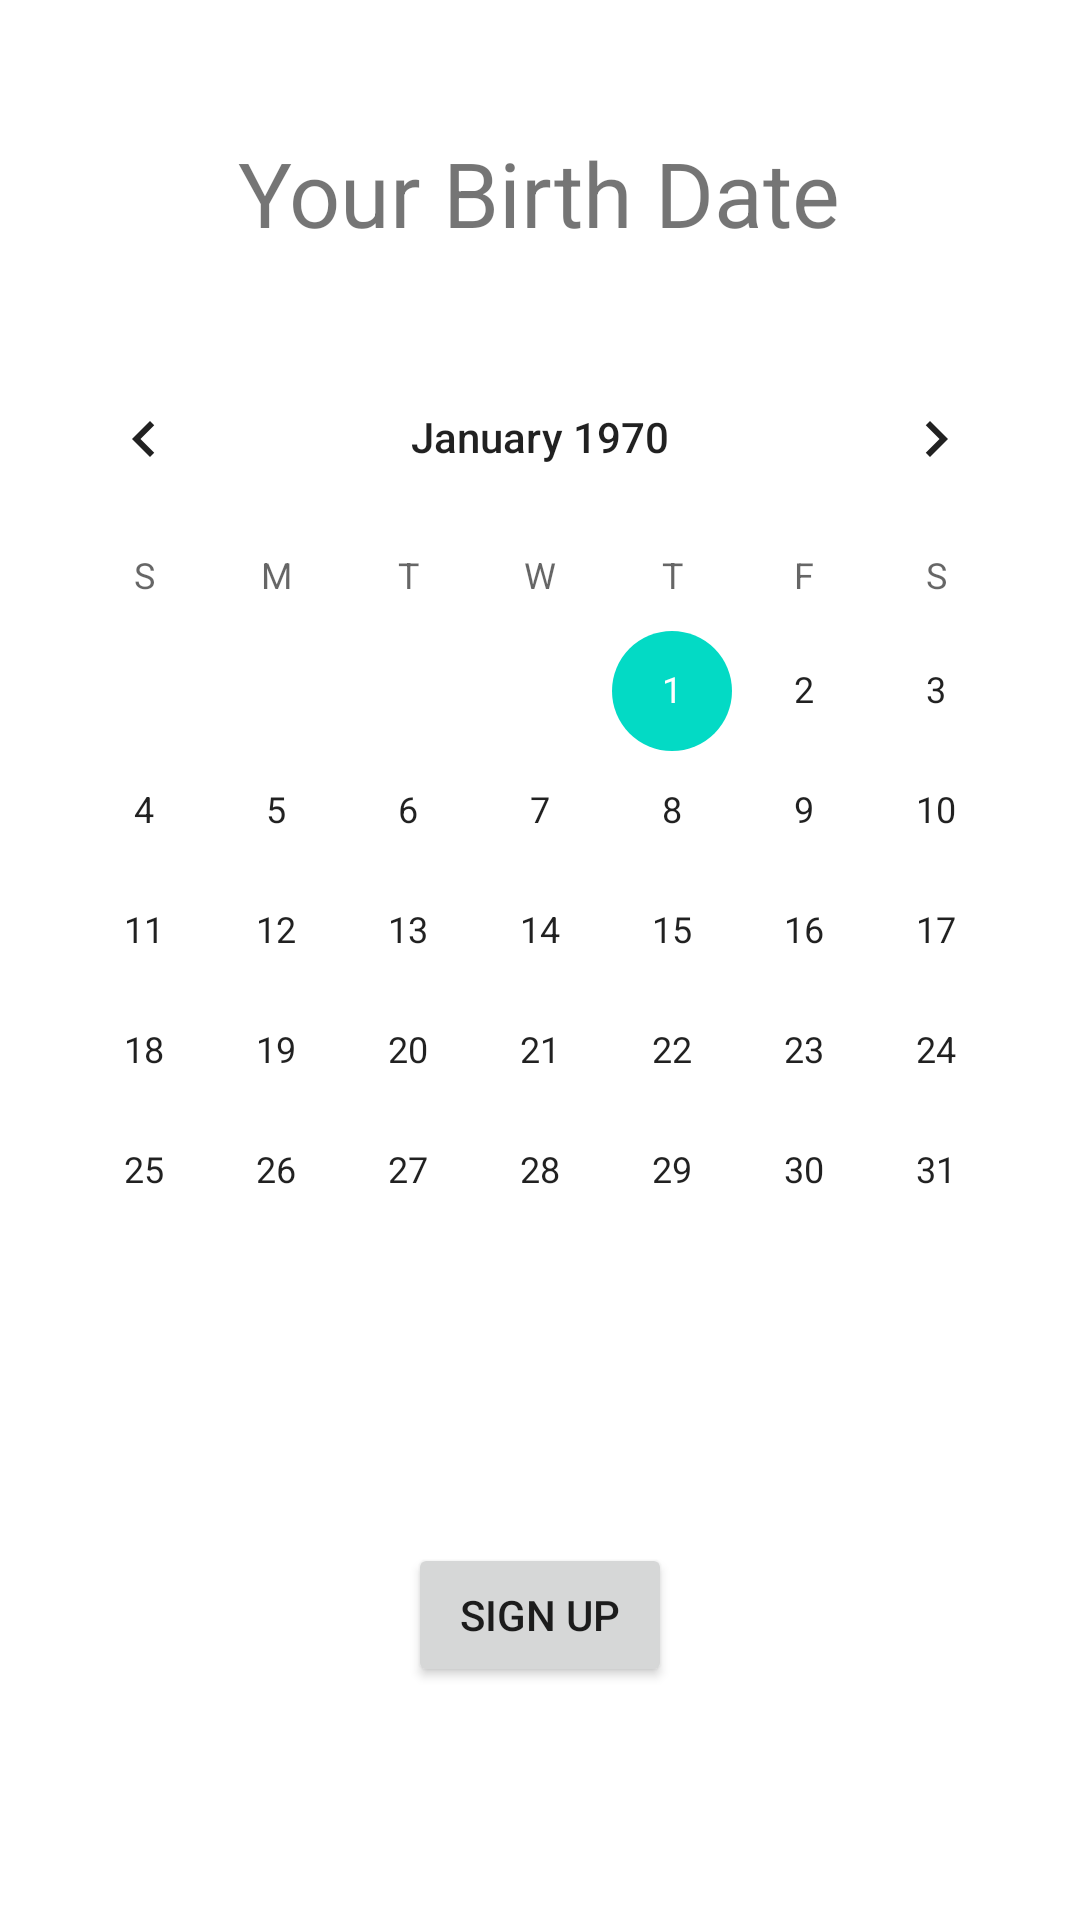

The Android layout XML behind this screen, and the referenced resources:
<!-- AndroidManifest.xml: application theme Theme.UIELEMENTSPART1 -->
<!-- res/layout/activity_next.xml -->
<?xml version="1.0" encoding="utf-8"?>
<androidx.constraintlayout.widget.ConstraintLayout xmlns:android="http://schemas.android.com/apk/res/android"
    xmlns:app="http://schemas.android.com/apk/res-auto"
    xmlns:tools="http://schemas.android.com/tools"
    android:layout_width="match_parent"
    android:layout_height="match_parent"
    tools:context=".NextActivity">

    <TextView
        android:id="@+id/textView2"
        android:layout_width="wrap_content"
        android:layout_height="wrap_content"
        android:layout_marginTop="44dp"
        android:text="Your Birth Date"
        android:textAlignment="center"
        android:textSize="30sp"
        app:layout_constraintEnd_toEndOf="parent"
        app:layout_constraintHorizontal_bias="0.498"
        app:layout_constraintStart_toStartOf="parent"
        app:layout_constraintTop_toTopOf="parent" />

    <CalendarView
        android:id="@+id/calendarView"
        android:layout_width="wrap_content"
        android:layout_height="wrap_content"
        android:layout_marginTop="28dp"
        app:layout_constraintEnd_toEndOf="parent"
        app:layout_constraintStart_toStartOf="parent"
        app:layout_constraintTop_toBottomOf="@+id/textView2" />

    <Button
        android:id="@+id/signUpBtn"
        android:layout_width="wrap_content"
        android:layout_height="wrap_content"
        android:layout_marginTop="64dp"
        android:text="Sign Up"
        app:layout_constraintEnd_toEndOf="parent"
        app:layout_constraintStart_toStartOf="parent"
        app:layout_constraintTop_toBottomOf="@+id/calendarView" />

</androidx.constraintlayout.widget.ConstraintLayout>
<!-- resources referenced by this layout -->
<resources>
  <style name="Theme.UIELEMENTSPART1" parent="Theme.MaterialComponents.DayNight.DarkActionBar">
          
          <item name="colorPrimary">@color/purple_500</item>
          <item name="colorPrimaryVariant">@color/purple_700</item>
          <item name="colorOnPrimary">@color/white</item>
          
          <item name="colorSecondary">@color/teal_200</item>
          <item name="colorSecondaryVariant">@color/teal_700</item>
          <item name="colorOnSecondary">@color/black</item>
          
          <item name="android:statusBarColor" tools:targetApi="l">?attr/colorPrimaryVariant</item>
          
      </style>
  <!-- not gathered from this repository: default colours our renderer supplied (Android Studio template values) -->
  <color name="purple_500">#FF6200EE</color>
  <color name="purple_700">#FF3700B3</color>
  <color name="teal_200">#FF03DAC5</color>
  <color name="teal_700">#FF018786</color>
  <color name="black">#FF000000</color>
  <color name="white">#FFFFFFFF</color>
</resources>
